Run: headless pygame with SDL's dummy video driver; simulated clock (each Clock.tick advances the game by its frame time, no real sleeping); random seed 0; keys injected as events and as key.get_pressed() state; no mouse input.
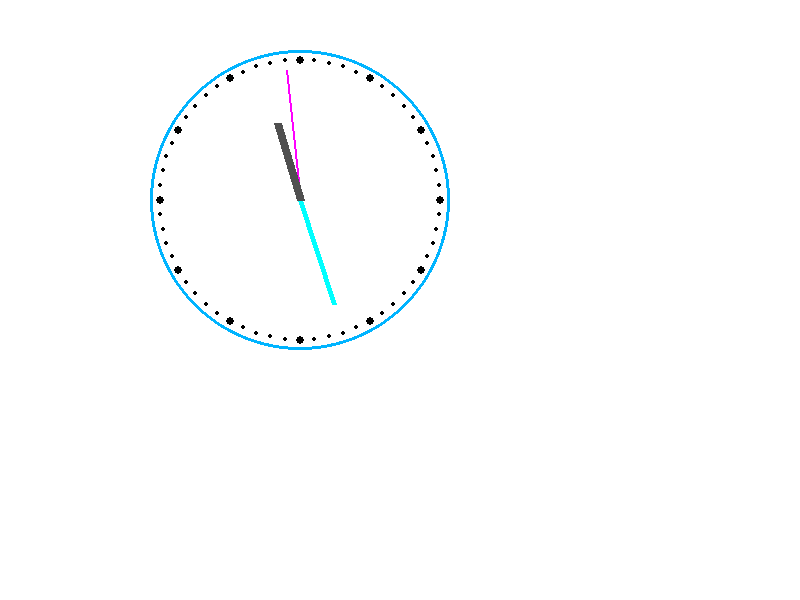
Frame 1 of 4 · flips 1–60 · no input
Frame 2 of 4 · flips 61–180 · tapped SPACE, RETURN · held RIGHT (→), D · screen unchanged from frame 1, image omitted
Frame 3 of 4 · flips 181–300 · held DOWN (↓), S · screen unchanged from frame 2, image omitted
Frame 4 of 4 · flips 301–420 · held LEFT (←), A, UP (↑), W · screen unchanged from frame 3, image omitted

The pygame program that drew these frames:

import pygame
import math
import time

# Initialize Pygame
pygame.init()
screen = pygame.display.set_mode((800, 600))
pygame.display.set_caption("Rotating Analog Clock")

WHITE = (255, 255, 255)
BLACK = (0, 0, 0)
CYAN = (0, 255, 255)
MAGENTA = (255, 0, 255)
DARKGRAY = (80, 80, 80)
LIGHTBLUE = (0, 180, 255)

cx, cy = 300, 200
radius = 150
clock = pygame.time.Clock()

def rotate_point(x, y, cx, cy, angle):
    rad = math.radians(angle)
    x -= cx
    y -= cy
    x_new = x * math.cos(rad) - y * math.sin(rad)
    y_new = x * math.sin(rad) + y * math.cos(rad)
    return (int(x_new + cx), int(y_new + cy))

def draw_clock():
    pygame.draw.circle(screen, LIGHTBLUE, (cx, cy), radius, 3)

    # Draw 60 tick-marks
    for i in range(60):
        angle = -6 * i
        x1, y1 = rotate_point(cx, cy - 140, cx, cy, angle)
        size = 4 if i % 5 == 0 else 2
        pygame.draw.circle(screen, BLACK, (x1, y1), size)

def draw_hand(angle, length, color, width):
    x, y = rotate_point(cx, cy - length, cx, cy, angle)
    pygame.draw.line(screen, color, (cx, cy), (x, y), width)

running = True
while running:
    for event in pygame.event.get():
        if event.type == pygame.QUIT:
            running = False

    screen.fill(WHITE)
    draw_clock()

    # Real time
    t = time.localtime()
    sec = t.tm_sec
    minute = t.tm_min
    hour = t.tm_hour % 12

    # Angles
    sec_angle = -6 * sec
    min_angle = -6 * minute - (sec * 0.1)
    hour_angle = -30 * hour - (minute * 0.5)

    draw_hand(sec_angle, 130, MAGENTA, 2)
    draw_hand(min_angle, 110, CYAN, 5)
    draw_hand(hour_angle, 80, DARKGRAY, 8)

    pygame.display.update()
    clock.tick(1)  # Runs once per second (smooth & stable)

pygame.quit()
